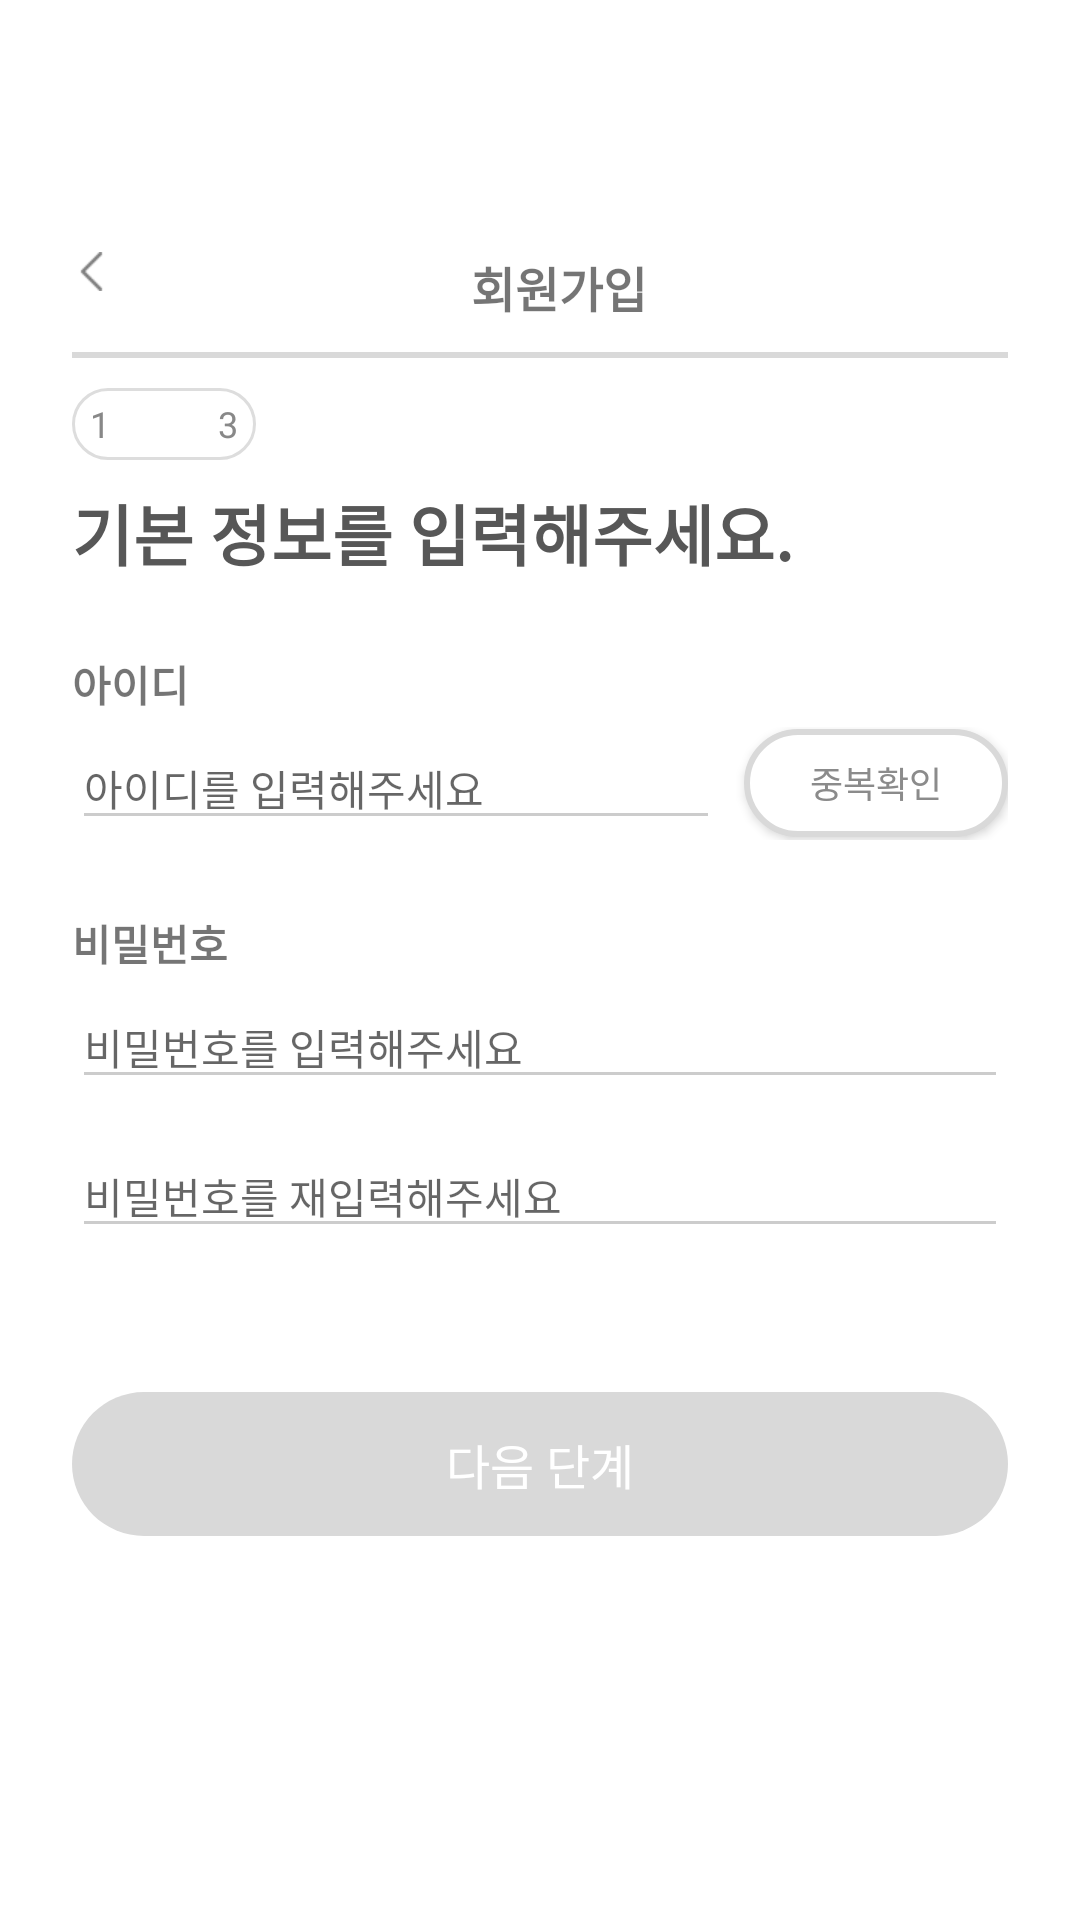

Reconstruct the res/layout file that produces this screen, plus the resources it refers to.
<!-- AndroidManifest.xml: application theme Theme.AppCompat.Light.NoActionBar -->
<!-- res/layout/register2.xml -->
<?xml version="1.0" encoding="utf-8"?>
<androidx.constraintlayout.widget.ConstraintLayout xmlns:android="http://schemas.android.com/apk/res/android"
    xmlns:app="http://schemas.android.com/apk/res-auto"
    android:id="@+id/register2"
    android:layout_width="match_parent"
    android:layout_height="match_parent"
    android:background="#FFFFFF">

    <ScrollView
        android:layout_width="0dp"
        android:layout_height="0dp"
        app:layout_constraintTop_toTopOf="parent"
        app:layout_constraintBottom_toBottomOf="parent"
        app:layout_constraintStart_toStartOf="parent"
        app:layout_constraintEnd_toEndOf="parent">

        <LinearLayout
            android:layout_width="match_parent"
            android:layout_height="wrap_content"
            android:orientation="vertical"
            android:padding="24dp"
            android:gravity="center_horizontal">

            <LinearLayout
                android:layout_width="match_parent"
                android:layout_height="wrap_content"
                android:orientation="horizontal"
                android:layout_marginTop="60dp"
                android:layout_marginBottom="10dp">

                <ImageButton
                    android:id="@+id/backbtn"
                    android:layout_width="13dp"
                    android:layout_height="13dp"
                    android:background="@null"
                    android:scaleType="fitCenter"
                    android:src="@drawable/back_button" />

                <TextView
                    android:layout_width="match_parent"
                    android:layout_height="wrap_content"
                    android:gravity="center"
                    android:text="회원가입"
                    android:textSize="16sp"
                    android:textStyle="bold" />
            </LinearLayout>

            <View
                android:layout_width="match_parent"
                android:layout_height="1dp"
                android:background="#D9D9D9" />

            <View
                android:layout_width="match_parent"
                android:layout_height="1dp"
                android:background="#D9D9D9" />

            
            <LinearLayout
                android:layout_width="wrap_content"
                android:layout_height="wrap_content"
                android:layout_gravity="start"
                android:layout_marginTop="10dp"
                android:layout_marginBottom="8dp"
                android:background="@drawable/round_border"
                android:orientation="horizontal">


                <TextView
                    android:layout_width="wrap_content"
                    android:layout_height="wrap_content"
                    android:text="  1  "
                    android:textColor="#888888"
                    android:textSize="12sp" />

                <TextView
                    android:layout_width="24dp"
                    android:layout_height="24dp"
                    android:gravity="center"
                    android:text="  2  "
                    android:background="@drawable/circle_selected"
                    android:textColor="#FFFFFF"
                    android:textSize="12sp" />

                <TextView
                    android:layout_width="wrap_content"
                    android:layout_height="wrap_content"
                    android:text="  3  "
                    android:textColor="#888888"
                    android:textSize="12sp" />
            </LinearLayout>

            <TextView
                android:layout_width="wrap_content"
                android:layout_height="wrap_content"
                android:layout_gravity="start"
                android:layout_marginBottom="24dp"
                android:text="기본 정보를 입력해주세요."
                android:textColor="#575757"
                android:textSize="22sp"
                android:textStyle="bold" />

            
            <TextView
                android:layout_width="wrap_content"
                android:layout_height="wrap_content"
                android:text="아이디"
                android:textStyle="bold"
                android:layout_gravity="start"
                android:layout_marginBottom="4dp" />

            <LinearLayout
                android:layout_width="match_parent"
                android:layout_height="wrap_content"
                android:orientation="horizontal"
                android:gravity="center_vertical"
                android:layout_marginBottom="24dp">

                <EditText
                    android:id="@+id/registerId"
                    android:layout_width="0dp"
                    android:layout_weight="1"
                    android:layout_height="wrap_content"
                    android:hint="아이디를 입력해주세요"
                    android:backgroundTint="#CCCCCC"
                    android:textSize="14sp" />

                <Button
                    android:layout_width="wrap_content"
                    android:layout_height="36dp"
                    android:background="@drawable/btn_round_border"
                    android:text="중복확인"
                    android:textColor="#8B8B8B"
                    android:textSize="12sp"
                    android:layout_marginStart="8dp" />
            </LinearLayout>

            
            <TextView
                android:layout_width="wrap_content"
                android:layout_height="wrap_content"
                android:text="비밀번호"
                android:textStyle="bold"
                android:layout_gravity="start"
                android:layout_marginBottom="4dp" />

            <EditText
                android:id="@+id/registerPass1"
                android:layout_width="match_parent"
                android:layout_height="wrap_content"
                android:hint="비밀번호를 입력해주세요"
                android:backgroundTint="#CCCCCC"
                android:textSize="14sp"
                android:layout_marginBottom="12dp" />

            <EditText
                android:id="@+id/registerPass2"
                android:layout_width="match_parent"
                android:layout_height="wrap_content"
                android:hint="비밀번호를 재입력해주세요"
                android:backgroundTint="#CCCCCC"
                android:textSize="14sp" />

            
            <Button
                android:id="@+id/btnNext"
                android:layout_width="match_parent"
                android:layout_height="wrap_content"
                android:layout_marginTop="48dp"
                android:background="@drawable/register_grey_button"
                android:enabled="false"
                android:text="다음 단계"
                android:textColor="#FFFFFF"
                android:textSize="16sp"
                android:paddingVertical="12dp" />
        </LinearLayout>
    </ScrollView>
</androidx.constraintlayout.widget.ConstraintLayout>
<!-- resources referenced by this layout -->
<resources>
  <!-- drawable back_button: png bitmap (drawable, 188 bytes) -->
  <!-- drawable btn_round_border (drawable) -->
  <?xml version="1.0" encoding="utf-8"?>
  <shape xmlns:android="http://schemas.android.com/apk/res/android"
      android:shape="rectangle">
      <solid android:color="#FFFFFF" /> 
      <stroke
          android:width="2dp"
          android:color="#D9D9D9" /> 
      <corners android:radius="20dp" /> 
  </shape>
  <!-- drawable register_grey_button (drawable) -->
  <?xml version="1.0" encoding="utf-8"?>
  <shape xmlns:android="http://schemas.android.com/apk/res/android"
      android:shape="rectangle">
  
      <solid android:color="#D9D9D9" />
      <corners android:radius="40dp" />
  
  </shape>
  <!-- drawable round_border (drawable) -->
  <shape xmlns:android="http://schemas.android.com/apk/res/android">
      <solid android:color="#FFFFFF"/>
      <stroke android:width="1dp" android:color="#DDDDDD"/>
      <corners android:radius="20dp"/>
  </shape>
</resources>
